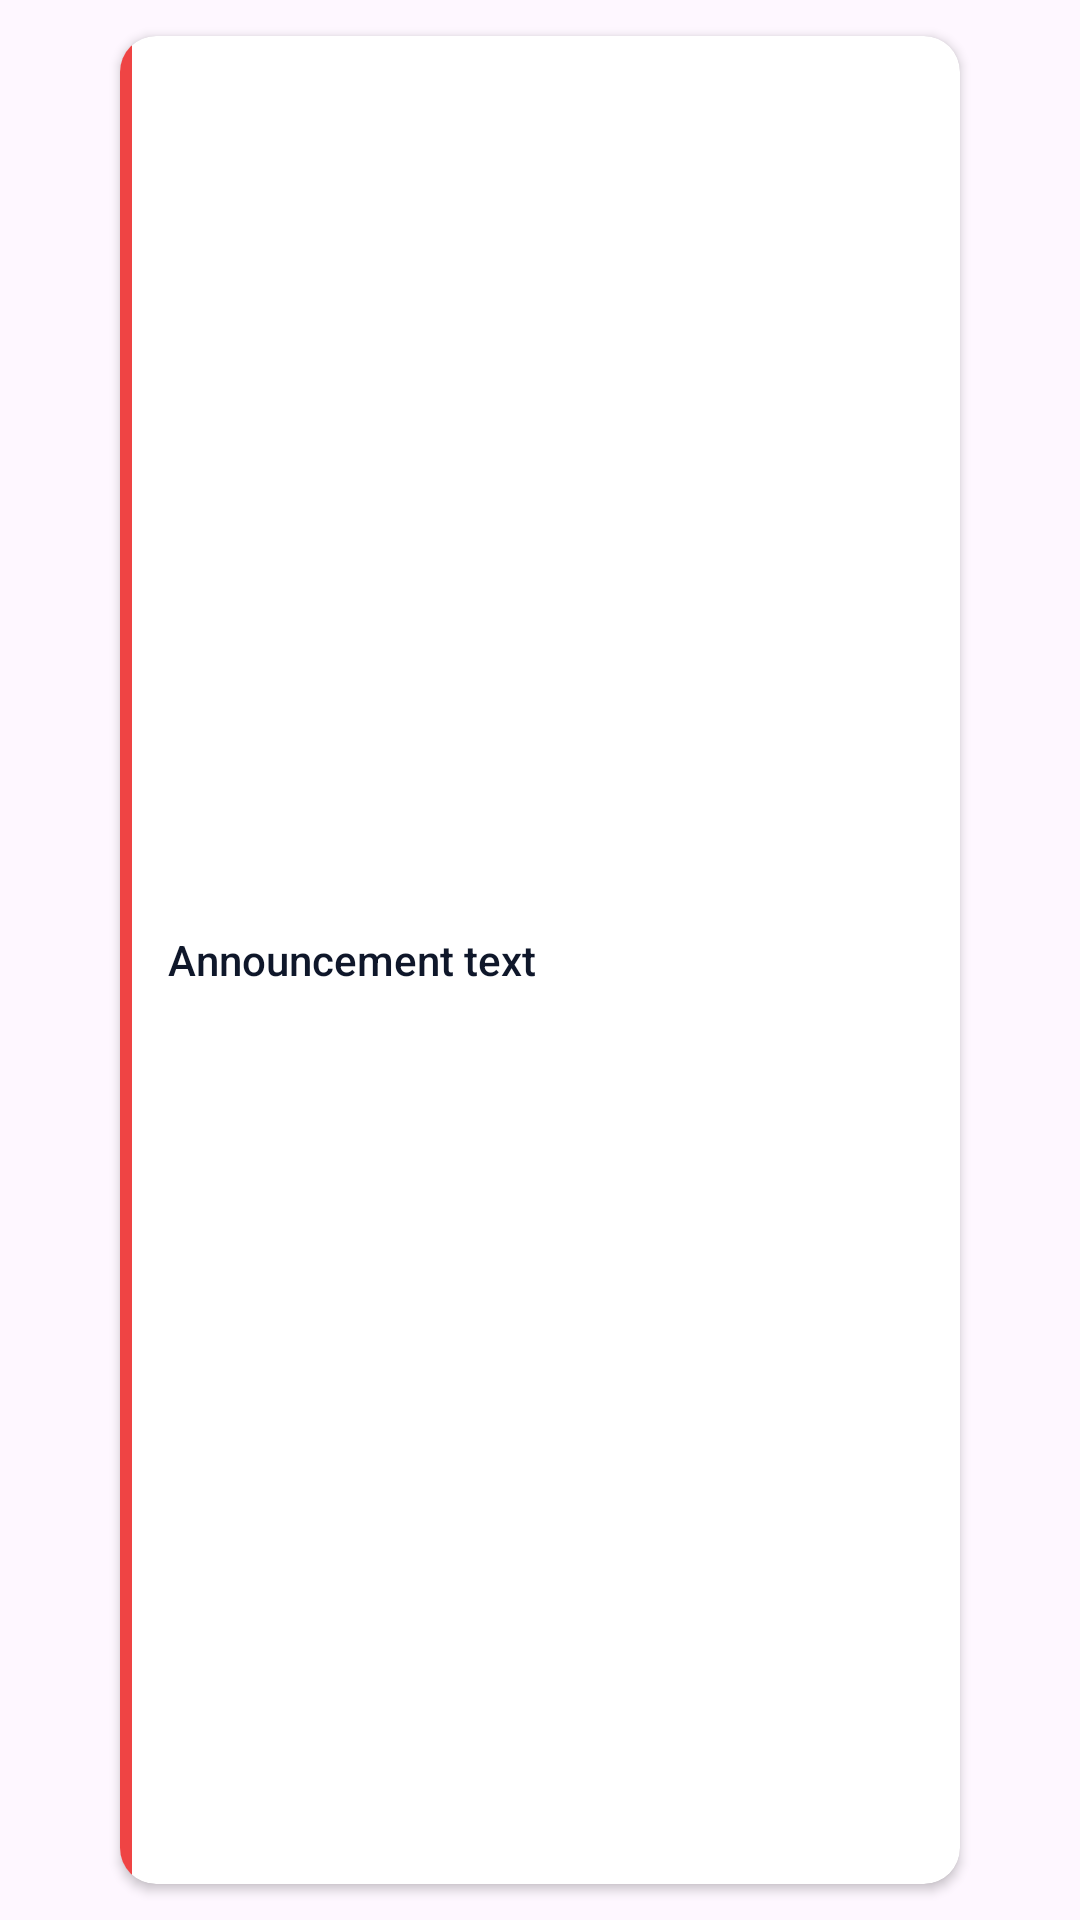

Here is an Android app screen rendered from its layout file. Give the layout XML and the strings, colors and styles it references.
<!-- AndroidManifest.xml: application theme Theme.HostelComplaintApp -->
<!-- res/layout/announcement_home_pg.xml -->
<?xml version="1.0" encoding="utf-8"?>
<LinearLayout xmlns:android="http://schemas.android.com/apk/res/android"
    xmlns:app="http://schemas.android.com/apk/res-auto"
    android:layout_width="match_parent"
    android:layout_height="match_parent">

    <androidx.cardview.widget.CardView
        android:layout_width="match_parent"
        android:layout_height="match_parent"
        android:layout_marginStart="40dp"
        android:layout_marginEnd="40dp"
        android:layout_marginTop="12dp"
        android:layout_marginBottom="12dp"
        app:cardCornerRadius="12dp"
        app:cardElevation="2dp"
        app:cardBackgroundColor="#FFFFFF">

        <LinearLayout
            android:layout_width="match_parent"
            android:layout_height="match_parent"
            android:orientation="horizontal"
            android:gravity="center_vertical">

            <View
                android:layout_width="4dp"
                android:layout_height="match_parent"
                android:background="#EF4444"/>

            <LinearLayout
                android:layout_width="match_parent"
                android:layout_height="wrap_content"
                android:orientation="horizontal"
                android:padding="12dp"
                android:gravity="center_vertical">

                <TextView
                    android:id="@+id/txtAnnouncement"
                    android:layout_width="0dp"
                    android:layout_height="wrap_content"
                    android:layout_weight="1"
                    android:text="Announcement text"
                    android:textSize="14sp"
                    android:fontFamily="sans-serif-medium"
                    android:textColor="#0F172A"/>

                <ImageView
                    android:id="@+id/announc"
                    android:layout_width="40dp"
                    android:layout_height="40dp"
                    app:tint="#0F172A"
                    android:src="@drawable/baseline_arrow_back_24"/>
            </LinearLayout>
        </LinearLayout>

    </androidx.cardview.widget.CardView>

</LinearLayout>
<!-- resources referenced by this layout -->
<resources>
  <style name="Theme.HostelComplaintApp" parent="Base.Theme.HostelComplaintApp" />
  <style name="Base.Theme.HostelComplaintApp" parent="Theme.Material3.DayNight.NoActionBar">
          
          <item name="colorPrimary">@color/purple</item>
      </style>
  <color name="purple">#6A0DAD</color>
</resources>
